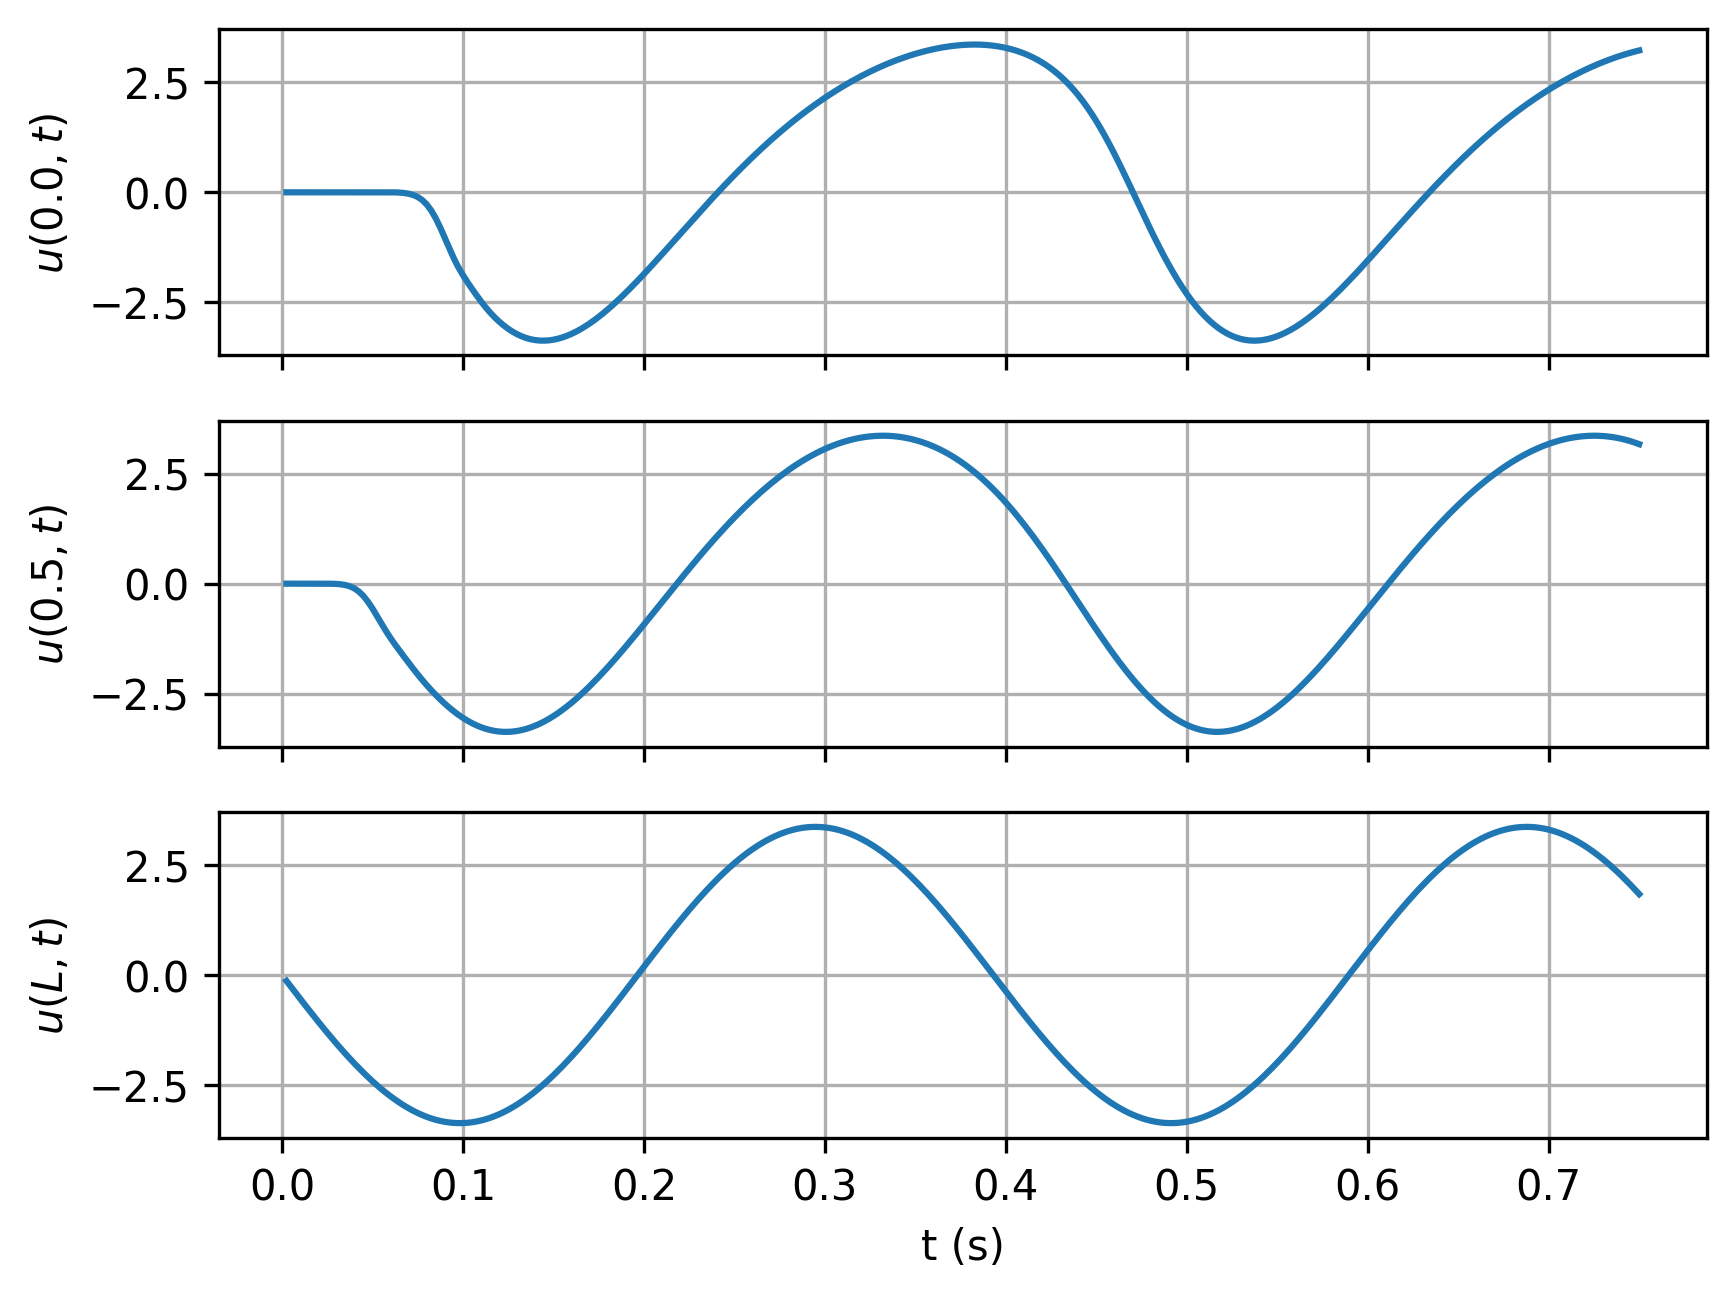

Source data for this figure (header and first rows):
timesteps, 0.0, 0.5, L
0.0025, -5.654144555663775e-07, -9.270435195359775e-06, -0.1344
0.005, -7.236962857417667e-07, -1.453499281851102e-07, -0.2687
0.0075, 7.036021641406993e-07, 3.4274316850684197e-05, -0.4025
0.01, 5.232439305429047e-06, 9.664778659032129e-05, -0.5356
0.0125, 1.4508796220477936e-05, 0.0001869, -0.6679
0.015, 3.0215042426501986e-05, 0.0003, -0.7992
0.0175, 5.402705079773377e-05, 0.000418, -0.9292
0.02, 8.759248584802588e-05, 0.0004894, -1.058
0.0225, 0.0001325, 0.0003814, -1.184
0.025, 0.0001904, -0.0002147, -1.309
0.0275, 0.0002626, -0.00195, -1.432
0.03, 0.0003507, -0.006071, -1.553
0.0325, 0.0004559, -0.01473, -1.671
0.035, 0.0005796, -0.03129, -1.786
0.0375, 0.0007226, -0.0604, -1.899
0.04, 0.0008859, -0.1078, -2.008
0.0425, 0.001069, -0.1792, -2.114
0.045, 0.00127, -0.2789, -2.217
0.0475, 0.001483, -0.4081, -2.317
0.05, 0.001689, -0.5625, -2.412
0.0525, 0.001849, -0.7331, -2.504
0.055, 0.001873, -0.9084, -2.592
0.0575, 0.001578, -1.078, -2.676
0.06, 0.0006031, -1.236, -2.755
0.0625, -0.001713, -1.383, -2.83
0.065, -0.006523, -1.524, -2.901
0.0675, -0.01572, -1.661, -2.966
0.07, -0.03223, -1.797, -3.027
0.0725, -0.06029, -1.931, -3.084
0.075, -0.1055, -2.061, -3.135
0.0775, -0.1749, -2.186, -3.181
0.08, -0.2757, -2.306, -3.223
0.0825, -0.4138, -2.42, -3.259
0.085, -0.5914, -2.528, -3.29
0.0875, -0.8039, -2.631, -3.315
0.09, -1.038, -2.727, -3.336
0.0925, -1.277, -2.818, -3.351
0.095, -1.502, -2.901, -3.361
0.0975, -1.703, -2.979, -3.365
0.1, -1.88, -3.049, -3.364
0.1025, -2.04, -3.113, -3.358
0.105, -2.191, -3.169, -3.346
0.1075, -2.337, -3.219, -3.329
0.11, -2.478, -3.261, -3.306
0.1125, -2.609, -3.296, -3.278
0.115, -2.73, -3.325, -3.246
0.1175, -2.839, -3.346, -3.207
0.12, -2.936, -3.36, -3.164
0.1225, -3.023, -3.367, -3.116
0.125, -3.1, -3.367, -3.063
0.1275, -3.168, -3.36, -3.004
0.13, -3.225, -3.347, -2.941
0.1325, -3.272, -3.326, -2.874
0.135, -3.31, -3.299, -2.802
0.1375, -3.339, -3.266, -2.725
0.14, -3.358, -3.227, -2.644
0.1425, -3.368, -3.181, -2.558
0.145, -3.37, -3.13, -2.469
0.1475, -3.363, -3.072, -2.376
0.15, -3.349, -3.009, -2.279
... 240 more rows
